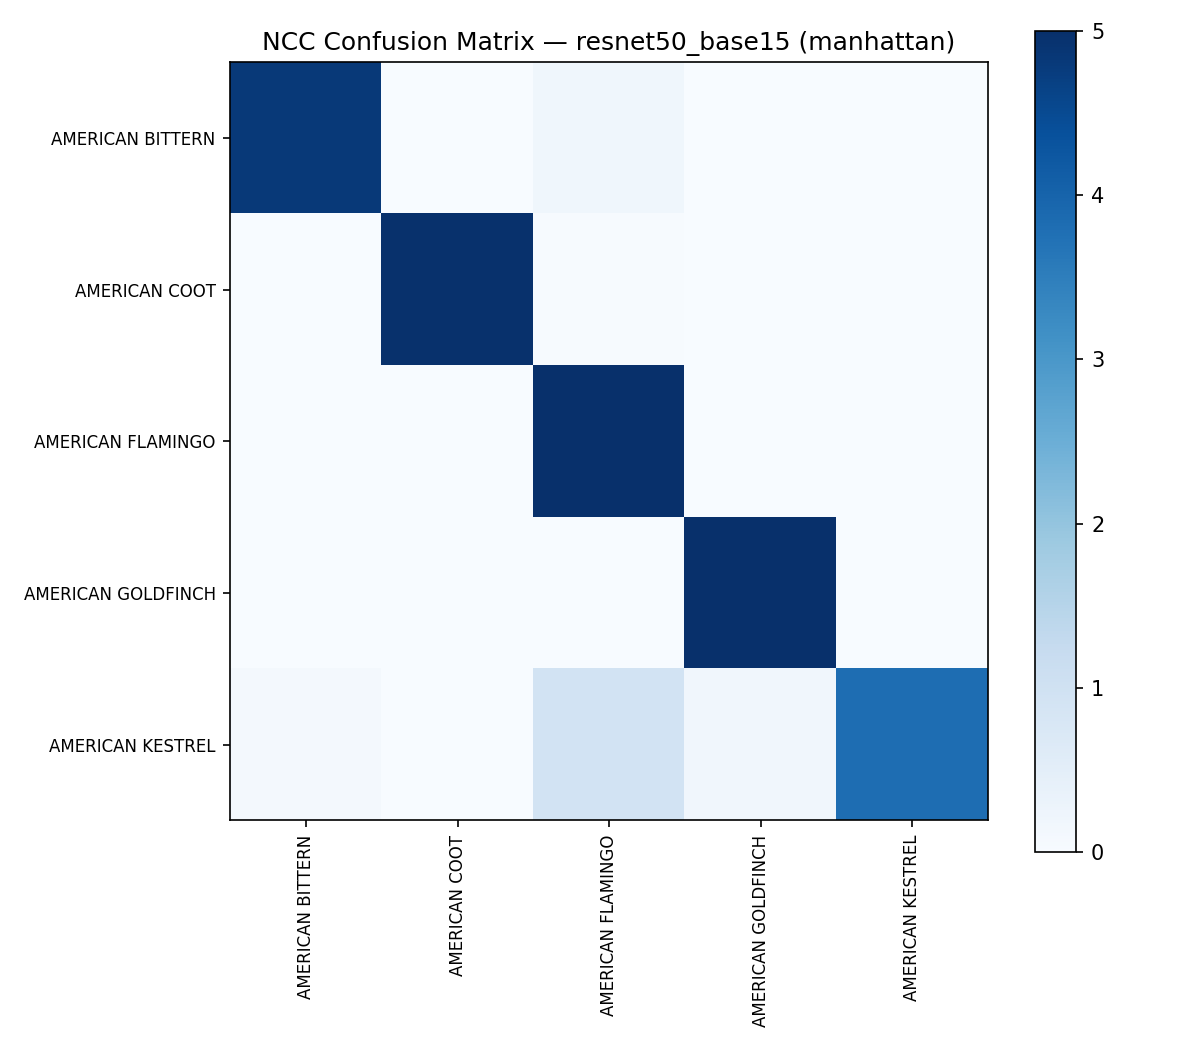

The file beside this chart, header and first rows:
, AMERICAN BITTERN, AMERICAN COOT, AMERICAN FLAMINGO, AMERICAN GOLDFINCH, AMERICAN KESTREL
AMERICAN BITTERN, 2883, 0.0, 116.0, 0.0, 1.0
AMERICAN COOT, 0.0, 2982, 18.0, 0.0, 0.0
AMERICAN FLAMINGO, 6.0, 1.0, 2993, 0.0, 0.0
AMERICAN GOLDFINCH, 0.0, 0.0, 0.0, 3000, 0.0
AMERICAN KESTREL, 49.0, 0.0, 555.0, 105.0, 2291
